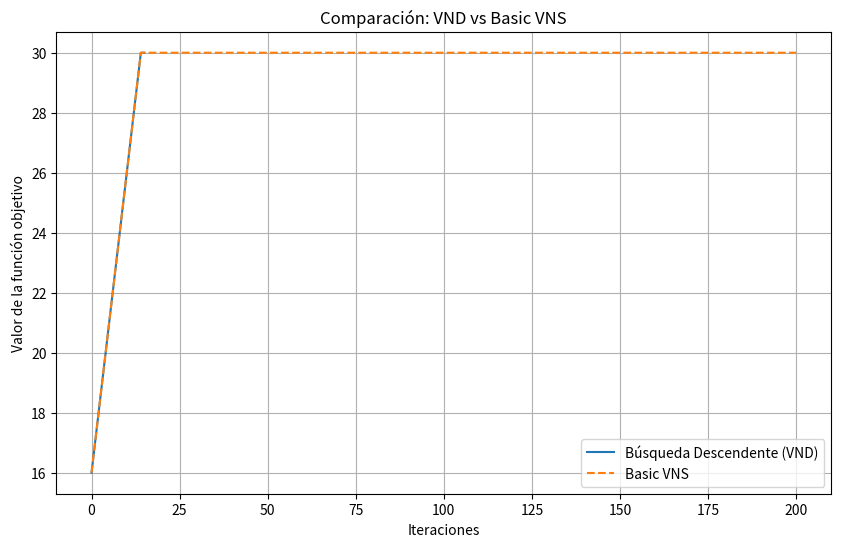

Python code for this plot:
import random
import matplotlib.pyplot as plt

def local_search(solution, neighborhood_fn, evaluate):
    best = solution
    for neighbor in neighborhood_fn(solution):
        if evaluate(neighbor) > evaluate(best):
            best = neighbor
    return best

def VND(initial, neighborhoods, evaluate, max_iter=100):
    sol = initial
    history = [evaluate(sol)]
    k, it = 0, 0
    while k < len(neighborhoods) and it < max_iter:
        it += 1
        temp = local_search(sol, neighborhoods[k], evaluate)
        val_temp, val_sol = evaluate(temp), history[-1]
        if val_temp > val_sol:
            sol = temp
            history.append(val_temp)
            k = 0
        else:
            history.append(val_sol)
            k += 1
    return sol, history

def shaking(solution):
    sol = solution.copy()
    i, j = sorted(random.sample(range(len(sol)), 2))
    sol[i:j+1] = reversed(sol[i:j+1])
    return sol

def BasicVNS(initial, neighborhood_fn, evaluate, max_iter=100):
    sol = initial
    history = [evaluate(sol)]
    it = 0
    while it < max_iter:
        it += 1
        perturbed = shaking(sol)
        improved = local_search(perturbed, neighborhood_fn, evaluate)
        val_improved = evaluate(improved)
        val_sol = history[-1]
        if val_improved > val_sol:
            sol = improved
            history.append(val_improved)
        else:
            history.append(val_sol)
    return sol, history

# — Ejemplo de problema con datos diseñados para destacar diferencias —
n = 30
initial = [random.randint(0, 1) for _ in range(n)]
evaluate = lambda sol: sum(sol)

def neigh_flip_one(sol):
    for i in range(len(sol)):
        neighbor = sol.copy()
        neighbor[i] = 1 - neighbor[i]
        yield neighbor

# Ejecutamos ambos algoritmos
best_vnd, hist_vnd = VND(initial, [neigh_flip_one], evaluate, max_iter=200)
best_vns, hist_vns = BasicVNS(initial, neigh_flip_one, evaluate, max_iter=200)

# Graficar
plt.figure(figsize=(10, 6))
plt.plot(hist_vnd, label='Búsqueda Descendente (VND)')
plt.plot(hist_vns, label='Basic VNS', linestyle='--')
plt.xlabel("Iteraciones")
plt.ylabel("Valor de la función objetivo")
plt.title("Comparación: VND vs Basic VNS")
plt.legend()
plt.grid(True)
plt.show()

print("Solución inicial:", evaluate(initial))
print("Mejor VND:", evaluate(best_vnd), "| Mejor VNS:", evaluate(best_vns))


